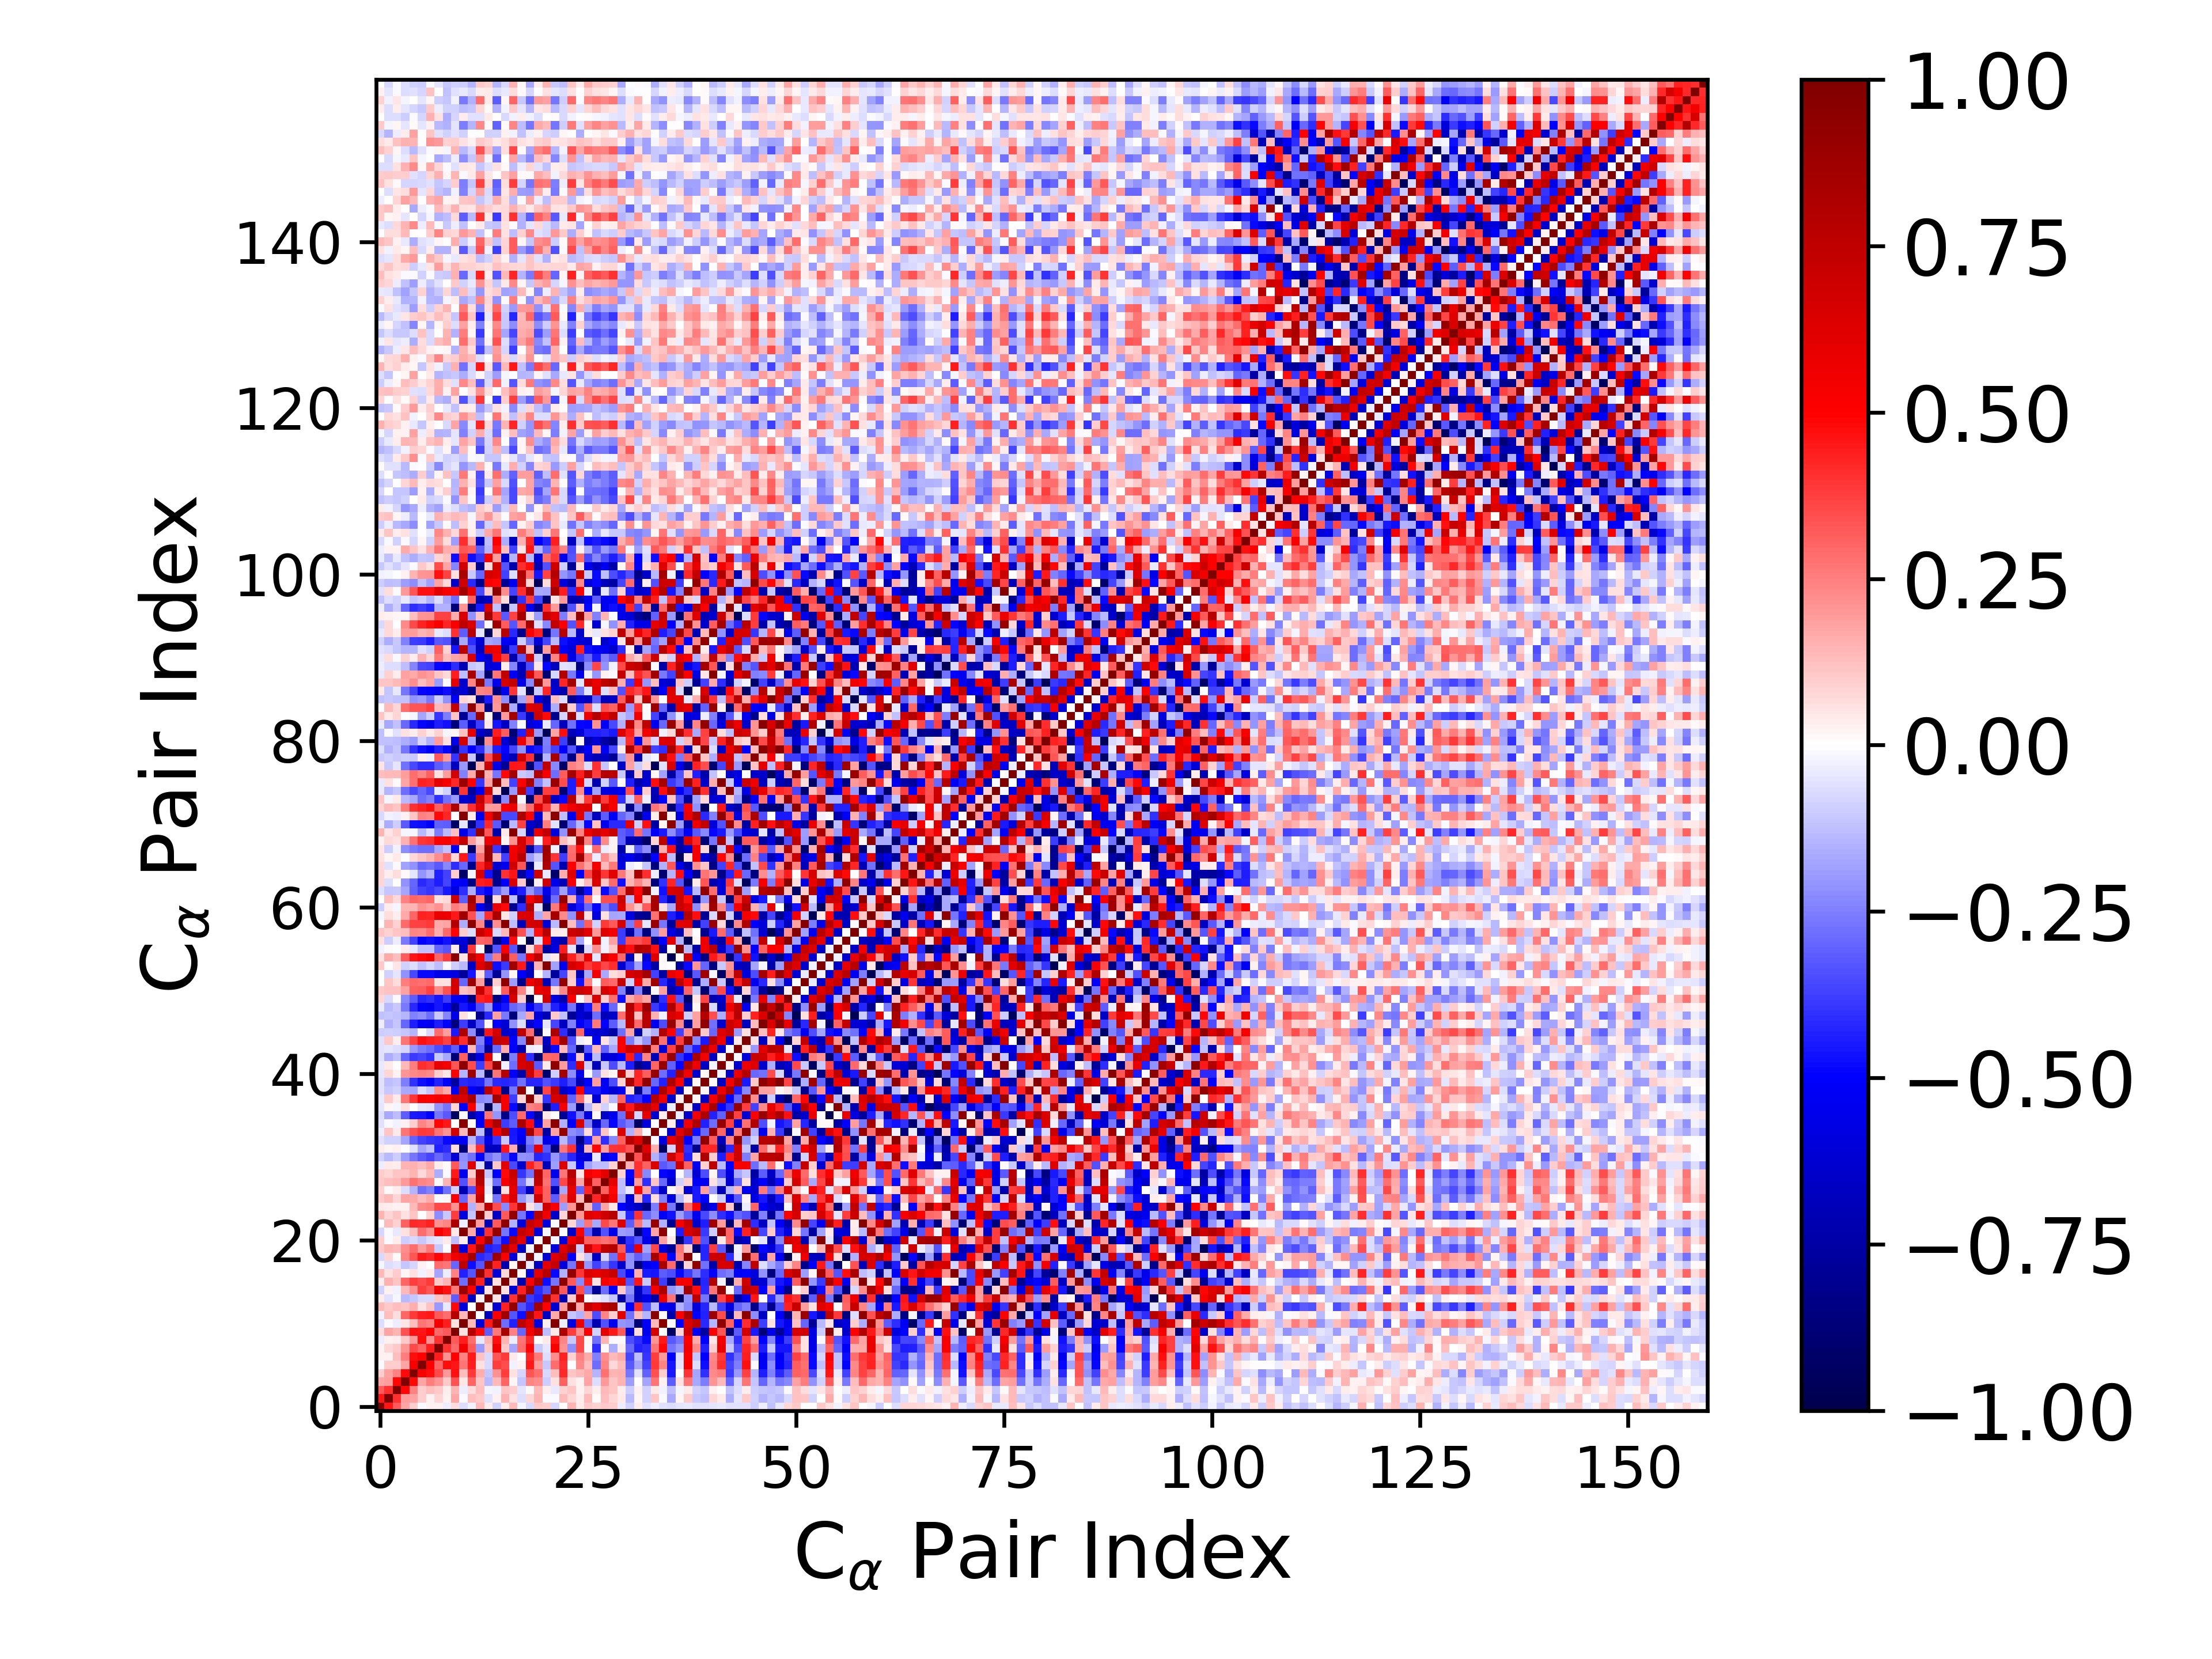

The file beside this chart, header and first rows:
1.000000000000000000e+00, 4.573458276425905189e-01, 3.214188850872249925e-01, 1.728132492972402900e-01, 9.408106315369096917e-02, -1.370023761143085612e-02, 2.469507873327545303e-02, 2.861318850360652574e-02, -3.409025850012525893e-02, 6.527929471247084781e-02, -7.014429499705120141e-02, -2.765496562369175113e-02, 1.387938981196986110e-01, 3.395102511713857241e-02, -8.685270688601798295e-02, 3.447014048479665749e-02, 1.374356577145193770e-01, -1.739857647877108768e-02, -7.482092777762801294e-02, 1.019535345857051634e-01, 9.845810375078561938e-02, -8.196631339875591615e-02, 2.848310995610119686e-03, 1.422934781587579522e-01
4.573458276425905189e-01, 1.000000000000000000e+00, 4.035918467769778473e-01, 1.942655342310259381e-01, 1.838302676668716606e-01, 9.918354097483490783e-02, 2.867632670843346665e-02, 8.557599621183197003e-02, 2.654786687047793609e-02, 1.745353105118051251e-01, -1.105468577086542344e-02, 1.262747011679848097e-01, 1.041537105317422579e-01, -5.644928642051222356e-02, 2.704721031933645867e-02, 1.537251393736963345e-01, 6.009891618853354517e-02, -6.271590279560559922e-02, 7.989262065197084983e-02, 1.434163139213092963e-01, -1.125138534389780696e-02, -1.453413268414465581e-02, 1.379609031790335616e-01, 8.071804632880906494e-02
3.214188850872249925e-01, 4.035918467769778473e-01, 1.000000000000000000e+00, 4.870989664317292300e-01, 2.439589719792204514e-01, 9.565806806534961348e-02, 1.304090945063219598e-01, 1.092042663219529308e-01, 3.531414508496185517e-02, 1.434391613365506579e-01, -3.338820846362714617e-02, 6.656259335458197812e-02, 1.251595881965607004e-01, -2.048493359835352329e-02, -2.518811138021721102e-02, 1.116696251547414642e-01, 9.947445568318724618e-02, -5.024497249069931337e-02, 1.527761554129586190e-02, 1.361760663811391325e-01, 3.673443093680227312e-02, -4.036509874503231565e-02, 9.370001382283098257e-02, 1.111481393438689680e-01
1.728132492972402900e-01, 1.942655342310259381e-01, 4.870989664317292300e-01, 1.000000000000000000e+00, 4.826873060298464413e-01, 1.733794340957841851e-01, 2.551732298399449483e-01, 2.085388553474981921e-01, 1.085539212871735326e-01, 3.377223591174880468e-01, 5.341491390723128452e-02, 2.979197773689752360e-01, 1.110632743733232231e-01, -1.372326393587416649e-01, 1.346666407036422597e-01, 2.993784879071387239e-01, 2.112633506918660392e-02, -1.139509957250971900e-01, 2.397654780466769719e-01, 2.230344828427528459e-01, -1.006873602922365024e-01, 5.615420928651365662e-02, 3.066595811323738485e-01, 5.645985079796177197e-02
9.408106315369096917e-02, 1.838302676668716606e-01, 2.439589719792204514e-01, 4.826873060298464413e-01, 1.000000000000000000e+00, 5.178918490596678970e-01, 4.724372468519944523e-01, 3.537887927739645222e-01, 2.018024251086274201e-01, 4.625415314331510208e-01, 1.300656318370722320e-01, 3.877670407633681537e-01, 1.624028000581912712e-01, -1.127535815738583969e-01, 2.158484945246305631e-01, 3.787581248009264656e-01, 5.856171543017101022e-02, -8.059095692390591537e-02, 3.332796312838322561e-01, 2.842051471349992808e-01, -7.643450735286008713e-02, 1.300681505041019481e-01, 4.142776424494563070e-01, 1.095169320630205029e-01
-1.370023761143085612e-02, 9.918354097483490783e-02, 9.565806806534961348e-02, 1.733794340957841851e-01, 5.178918490596678970e-01, 1.000000000000000000e+00, 5.022208785700903455e-01, 2.992701284008373319e-01, 4.736667805727950986e-01, 4.570349058034189893e-01, 2.704320931211178780e-01, 4.445496340795533352e-01, 5.905153063337829217e-02, -7.696534241819419364e-02, 3.765153051073485968e-01, 3.502319288151664045e-01, -3.033881446185742251e-02, 2.615054261006453939e-02, 4.500016777630300169e-01, 1.906895613024539582e-01, -1.021495670613998680e-01, 2.825597578543643795e-01, 4.090978029204739297e-01, -6.230303528773327177e-04
2.469507873327545303e-02, 2.867632670843346665e-02, 1.304090945063219598e-01, 2.551732298399449483e-01, 4.724372468519944523e-01, 5.022208785700903455e-01, 1.000000000000000000e+00, 4.448696812593006533e-01, 2.136588249728776645e-01, 4.998786205107210723e-01, 2.452567829896906137e-01, 4.469041704020514927e-01, 1.205048593597419504e-01, -7.430035548362355635e-02, 3.337164034658680611e-01, 3.860491809836427146e-01, 4.129694023901844813e-02, -3.725854070917440121e-03, 4.190355605763477209e-01, 2.591715483601982339e-01, -6.308489111337982347e-02, 2.199795705211850805e-01, 4.300182649933085299e-01, 9.281099950350678307e-02
2.861318850360652574e-02, 8.557599621183197003e-02, 1.092042663219529308e-01, 2.085388553474981921e-01, 3.537887927739645222e-01, 2.992701284008373319e-01, 4.448696812593006533e-01, 1.000000000000000000e+00, 4.022555272362249301e-01, 2.935232000049855516e-01, 5.355840626826802175e-01, 3.227747412077455746e-01, -1.963196179542000541e-01, 1.119761105876143775e-01, 5.528949069007192962e-01, 1.068928562652068787e-01, -1.754407008363346732e-01, 2.853662298249204365e-01, 4.844600136767645004e-01, -1.016574132497007482e-01, -5.340950326154948052e-02, 5.084569504456338818e-01, 2.172443567712423473e-01, -2.193227604692987720e-01
-3.409025850012525893e-02, 2.654786687047793609e-02, 3.531414508496185517e-02, 1.085539212871735326e-01, 2.018024251086274201e-01, 4.736667805727950986e-01, 2.136588249728776645e-01, 4.022555272362249301e-01, 1.000000000000000000e+00, 3.238772077392185200e-01, 4.432389283787306899e-01, 2.889796630338762329e-01, -4.003351382578662632e-02, 1.415317645798671031e-01, 4.617328492658154815e-01, 1.458346746915523406e-01, -3.870525320461184332e-02, 2.664892200344233242e-01, 4.171674523935975376e-01, -1.250215217991613960e-03, 4.244658116264296566e-02, 4.591788218649022202e-01, 2.364833497705521592e-01, -1.040753258568692802e-01
6.527929471247084781e-02, 1.745353105118051251e-01, 1.434391613365506579e-01, 3.377223591174880468e-01, 4.625415314331510208e-01, 4.570349058034189893e-01, 4.998786205107210723e-01, 2.935232000049855516e-01, 3.238772077392185200e-01, 1.000000000000000000e+00, 5.597510441015303428e-02, 7.744159944458905986e-01, 4.774041828367097673e-01, -3.149132281321017079e-01, 2.624872853775490067e-01, 8.322360025706355691e-01, 2.434984240615774287e-01, -2.986128356244799886e-01, 5.436728861198927287e-01, 7.174881489726272488e-01, -1.258462388882883309e-01, 4.403417676296099426e-02, 8.152319454336934834e-01, 3.786348326757424387e-01
-7.014429499705120141e-02, -1.105468577086542344e-02, -3.338820846362714617e-02, 5.341491390723128452e-02, 1.300656318370722320e-01, 2.704320931211178780e-01, 2.452567829896906137e-01, 5.355840626826802175e-01, 4.432389283787306899e-01, 5.597510441015303428e-02, 1.000000000000000000e+00, 1.388600538925797712e-01, -5.989604824810628170e-01, 4.476946656091060905e-01, 8.964096947692602457e-01, -2.868145461605945967e-01, -4.326159584661119495e-01, 7.551879687629226012e-01, 5.974277812786906727e-01, -5.943151683814580366e-01, 3.151564619484097801e-02, 9.721455370327269918e-01, -3.739351107713211747e-02, -5.930614562241897092e-01
-2.765496562369175113e-02, 1.262747011679848097e-01, 6.656259335458197812e-02, 2.979197773689752360e-01, 3.877670407633681537e-01, 4.445496340795533352e-01, 4.469041704020514927e-01, 3.227747412077455746e-01, 2.889796630338762329e-01, 7.744159944458905986e-01, 1.388600538925797712e-01, 1.000000000000000000e+00, -7.624194379192893167e-03, -6.874696832901938670e-01, 5.094552788162707291e-01, 8.643508909280257502e-01, -3.314639988402697801e-01, -4.747469552245838775e-01, 8.485155688580157118e-01, 4.570300220098632016e-01, -6.679525179191229123e-01, 1.670972461462183201e-01, 9.485439519797428387e-01, -1.111301679496385503e-01
1.387938981196986110e-01, 1.041537105317422579e-01, 1.251595881965607004e-01, 1.110632743733232231e-01, 1.624028000581912712e-01, 5.905153063337829217e-02, 1.205048593597419504e-01, -1.963196179542000541e-01, -4.003351382578662632e-02, 4.774041828367097673e-01, -5.989604824810628170e-01, -7.624194379192893167e-03, 1.000000000000000000e+00, 2.974911284314084650e-02, -6.199789303734234425e-01, 4.354485039058501594e-01, 9.149020313923729164e-01, -3.284920140797525367e-01, -4.170707349115431173e-01, 8.547050570621923526e-01, 4.948945311300406158e-01, -6.214557626716590288e-01, 1.904191372571961138e-01, 9.555284799967814768e-01
3.395102511713857241e-02, -5.644928642051222356e-02, -2.048493359835352329e-02, -1.372326393587416649e-01, -1.127535815738583969e-01, -7.696534241819419364e-02, -7.430035548362355635e-02, 1.119761105876143775e-01, 1.415317645798671031e-01, -3.149132281321017079e-01, 4.476946656091060905e-01, -6.874696832901938670e-01, 2.974911284314084650e-02, 1.000000000000000000e+00, 5.168089960703975416e-02, -7.283289363298979247e-01, 4.014480435504882982e-01, 9.017220710853911525e-01, -3.881137216121833822e-01, -4.334423207561297620e-01, 8.656348837372860316e-01, 3.994822859579317820e-01, -7.077791174499932225e-01, 9.626960042052067068e-02
-8.685270688601798295e-02, 2.704721031933645867e-02, -2.518811138021721102e-02, 1.346666407036422597e-01, 2.158484945246305631e-01, 3.765153051073485968e-01, 3.337164034658680611e-01, 5.528949069007192962e-01, 4.617328492658154815e-01, 2.624872853775490067e-01, 8.964096947692602457e-01, 5.094552788162707291e-01, -6.199789303734234425e-01, 5.168089960703975416e-02, 1.000000000000000000e+00, 5.882375168310240154e-02, -6.163142555771851105e-01, 4.372151413249020790e-01, 8.691062818618010555e-01, -4.092976141658019595e-01, -3.290966831008674265e-01, 9.078083448377650688e-01, 3.236311638349390618e-01, -6.564548692089327009e-01
3.447014048479665749e-02, 1.537251393736963345e-01, 1.116696251547414642e-01, 2.993784879071387239e-01, 3.787581248009264656e-01, 3.502319288151664045e-01, 3.860491809836427146e-01, 1.068928562652068787e-01, 1.458346746915523406e-01, 8.322360025706355691e-01, -2.868145461605945967e-01, 8.643508909280257502e-01, 4.354485039058501594e-01, -7.283289363298979247e-01, 5.882375168310240154e-02, 1.000000000000000000e+00, 7.581849659748295112e-02, -7.218459027415303764e-01, 5.080148397065717969e-01, 8.226969392333313147e-01, -4.726853743829283472e-01, -2.691987794079934715e-01, 9.375097104764186229e-01, 3.264767469969103164e-01
1.374356577145193770e-01, 6.009891618853354517e-02, 9.947445568318724618e-02, 2.112633506918660392e-02, 5.856171543017101022e-02, -3.033881446185742251e-02, 4.129694023901844813e-02, -1.754407008363346732e-01, -3.870525320461184332e-02, 2.434984240615774287e-01, -4.326159584661119495e-01, -3.314639988402697801e-01, 9.149020313923729164e-01, 4.014480435504882982e-01, -6.163142555771851105e-01, 7.581849659748295112e-02, 1.000000000000000000e+00, 1.970446177430212539e-02, -6.064367604349915064e-01, 5.980420138613541381e-01, 7.890362539096317240e-01, -4.777677658378119974e-01, -1.543971563892162224e-01, 9.174812959055718142e-01
-1.739857647877108768e-02, -6.271590279560559922e-02, -5.024497249069931337e-02, -1.139509957250971900e-01, -8.059095692390591537e-02, 2.615054261006453939e-02, -3.725854070917440121e-03, 2.853662298249204365e-01, 2.664892200344233242e-01, -2.986128356244799886e-01, 7.551879687629226012e-01, -4.747469552245838775e-01, -3.284920140797525367e-01, 9.017220710853911525e-01, 4.372151413249020790e-01, -7.218459027415303764e-01, 1.970446177430212539e-02, 1.000000000000000000e+00, -3.488676136811472150e-02, -6.663300818469042319e-01, 5.978477204649494947e-01, 7.259289522004411799e-01, -5.869783895867097812e-01, -2.723285133899782107e-01
-7.482092777762801294e-02, 7.989262065197084983e-02, 1.527761554129586190e-02, 2.397654780466769719e-01, 3.332796312838322561e-01, 4.500016777630300169e-01, 4.190355605763477209e-01, 4.844600136767645004e-01, 4.171674523935975376e-01, 5.436728861198927287e-01, 5.974277812786906727e-01, 8.485155688580157118e-01, -4.170707349115431173e-01, -3.881137216121833822e-01, 8.691062818618010555e-01, 5.080148397065717969e-01, -6.064367604349915064e-01, -3.488676136811472150e-02, 1.000000000000000000e+00, -1.902955543045397116e-02, -6.226664460151632996e-01, 6.267142361537830775e-01, 7.187695357017804820e-01, -5.011987493416029116e-01
1.019535345857051634e-01, 1.434163139213092963e-01, 1.361760663811391325e-01, 2.230344828427528459e-01, 2.842051471349992808e-01, 1.906895613024539582e-01, 2.591715483601982339e-01, -1.016574132497007482e-01, -1.250215217991613960e-03, 7.174881489726272488e-01, -5.943151683814580366e-01, 4.570300220098632016e-01, 8.547050570621923526e-01, -4.334423207561297620e-01, -4.092976141658019595e-01, 8.226969392333313147e-01, 5.980420138613541381e-01, -6.663300818469042319e-01, -1.902955543045397116e-02, 1.000000000000000000e+00, 9.462134868174303798e-03, -6.044768066233651149e-01, 6.290469764610607806e-01, 7.780032004123770273e-01
9.845810375078561938e-02, -1.125138534389780696e-02, 3.673443093680227312e-02, -1.006873602922365024e-01, -7.643450735286008713e-02, -1.021495670613998680e-01, -6.308489111337982347e-02, -5.340950326154948052e-02, 4.244658116264296566e-02, -1.258462388882883309e-01, 3.151564619484097801e-02, -6.679525179191229123e-01, 4.948945311300406158e-01, 8.656348837372860316e-01, -3.290966831008674265e-01, -4.726853743829283472e-01, 7.890362539096317240e-01, 5.978477204649494947e-01, -6.226664460151632996e-01, 9.462134868174303798e-03, 1.000000000000000000e+00, -2.103342248355780444e-02, -5.894227431467972123e-01, 5.502791707086354123e-01
-8.196631339875591615e-02, -1.453413268414465581e-02, -4.036509874503231565e-02, 5.615420928651365662e-02, 1.300681505041019481e-01, 2.825597578543643795e-01, 2.199795705211850805e-01, 5.084569504456338818e-01, 4.591788218649022202e-01, 4.403417676296099426e-02, 9.721455370327269918e-01, 1.670972461462183201e-01, -6.214557626716590288e-01, 3.994822859579317820e-01, 9.078083448377650688e-01, -2.691987794079934715e-01, -4.777677658378119974e-01, 7.259289522004411799e-01, 6.267142361537830775e-01, -6.044768066233651149e-01, -2.103342248355780444e-02, 1.000000000000000000e+00, -1.153304741728127143e-02, -6.501855517813701635e-01
2.848310995610119686e-03, 1.379609031790335616e-01, 9.370001382283098257e-02, 3.066595811323738485e-01, 4.142776424494563070e-01, 4.090978029204739297e-01, 4.300182649933085299e-01, 2.172443567712423473e-01, 2.364833497705521592e-01, 8.152319454336934834e-01, -3.739351107713211747e-02, 9.485439519797428387e-01, 1.904191372571961138e-01, -7.077791174499932225e-01, 3.236311638349390618e-01, 9.375097104764186229e-01, -1.543971563892162224e-01, -5.869783895867097812e-01, 7.187695357017804820e-01, 6.290469764610607806e-01, -5.894227431467972123e-01, -1.153304741728127143e-02, 1.000000000000000000e+00, 8.395786326698805035e-02
1.422934781587579522e-01, 8.071804632880906494e-02, 1.111481393438689680e-01, 5.645985079796177197e-02, 1.095169320630205029e-01, -6.230303528773327177e-04, 9.281099950350678307e-02, -2.193227604692987720e-01, -1.040753258568692802e-01, 3.786348326757424387e-01, -5.930614562241897092e-01, -1.111301679496385503e-01, 9.555284799967814768e-01, 9.626960042052067068e-02, -6.564548692089327009e-01, 3.264767469969103164e-01, 9.174812959055718142e-01, -2.723285133899782107e-01, -5.011987493416029116e-01, 7.780032004123770273e-01, 5.502791707086354123e-01, -6.501855517813701635e-01, 8.395786326698805035e-02, 1.000000000000000000e+00
3.952848492010718751e-02, 3.765607661297155906e-02, 3.074407287098352565e-02, 2.426249630874306729e-02, 1.388670428014670000e-01, 2.321039819220879763e-01, 2.494334543017728278e-01, 3.555752968891727761e-01, 3.543375384380944570e-01, 2.167240561997662018e-01, 5.662908748756526611e-01, -1.505286112160538203e-01, 1.693233740924584285e-01, 7.519244965973619355e-01, 3.465503471518711076e-01, -2.313582322409545311e-01, 3.945212141069162071e-01, 7.433320437328909680e-01, 5.946097512213192188e-02, -9.576521299165947909e-02, 6.794294541528674847e-01, 5.137383880602703901e-01, -1.886011161459440200e-01, 2.096182028885543169e-01
1.033356997162890450e-01, 1.356248493366452312e-01, 8.125940238559470341e-02, 1.768303724749974992e-01, 1.668572136949022511e-01, 1.280145579061491845e-01, 1.655212224537520871e-01, -8.223418692922637371e-03, 1.636213005324051173e-02, 5.144538683190075234e-01, -2.985151664581430775e-01, 1.771211205497097430e-01, 7.191099653722565765e-01, 1.802337821076585404e-03, -2.703152456198308906e-01, 4.465247510352838844e-01, 6.311910477057437463e-01, -2.100254238234220139e-01, -1.053695243164873008e-01, 6.756432028536916157e-01, 3.051941279237224691e-01, -3.133615506471792989e-01, 2.678757836630121236e-01, 6.256815529770392015e-01
8.917622274703210228e-02, 1.359482796895160849e-02, 3.614474442674716487e-02, -6.475065956374587151e-02, -1.428483915730330289e-01, -2.837102028299879342e-01, -2.426984705979062518e-01, -4.107743726146249608e-01, -2.784019482997414086e-01, -8.664801321763637709e-02, -7.176849499052325720e-01, -3.444083772001370614e-01, 6.167851749329712474e-01, -3.390964297893891977e-02, -7.878762136953404438e-01, 5.872439768014316164e-02, 5.935982366538143928e-01, -3.693094336774265796e-01, -6.562656419046067890e-01, 4.534091335330224237e-01, 3.093559868333597973e-01, -7.167609685661047170e-01, -1.647076046692950990e-01, 5.840502632997314203e-01
1.050180614218077096e-01, 1.289346264344362891e-01, 1.345561313633726330e-01, 1.986789410126237609e-01, 2.738127553462497143e-01, 2.344083184725221647e-01, 2.223916283596948651e-01, 8.598832005775313217e-03, 1.435255321717463228e-01, 5.987646976852071257e-01, -3.368456818456555535e-01, 2.403519118274037025e-01, 7.658419594660340612e-01, -5.761486385738030791e-02, -2.842396454214475843e-01, 5.191052513848480876e-01, 6.444788301905598482e-01, -2.669390000217055636e-01, -7.944708383943477337e-02, 7.404418793346434491e-01, 2.802296741264410085e-01, -3.395207306728303398e-01, 3.559286350450899805e-01, 6.803475177570937893e-01
1.006910619498352782e-01, 8.432267620526151530e-02, 1.140476156832753579e-01, 1.115042775620965765e-01, 1.420750963713400539e-01, 7.442279230100619369e-02, 1.399198235184132555e-01, -1.585399065116982198e-01, -1.256452645455670251e-02, 4.521812105745153243e-01, -5.452753503435966431e-01, 1.009351277933214497e-01, 8.317801529684087924e-01, -1.099442522721856969e-01, -5.060835867723781911e-01, 4.818003765133100913e-01, 7.173165014340148193e-01, -3.953233653556315064e-01, -2.767189345665632683e-01, 7.881308848146277857e-01, 2.979076907144098119e-01, -5.594351282491784039e-01, 2.702230353085270931e-01, 7.793149304505796460e-01
-3.185748111373801900e-02, 4.579533437437838250e-02, 3.773102519305434471e-02, 1.459162211220417227e-01, 1.513821902264388952e-01, 1.252012775618582541e-01, 1.684730577467133394e-01, 3.892999013870335201e-02, 7.848793979013441238e-03, 3.225103967424944873e-01, -2.084551693257995775e-01, 6.199177261066344258e-01, -6.589276389559091396e-02, -7.519999031008069990e-01, 1.029226435746150720e-01, 6.072271033372912408e-01, -3.548664383687451518e-01, -6.412208929847338368e-01, 4.352888991965337961e-01, 3.255172350130830505e-01, -6.938619854614157534e-01, -1.894941529046789974e-01, 6.279582834261436819e-01, -1.049075087237575227e-01
-8.725553129158367116e-02, -1.399031331762451147e-01, -9.602094537346254899e-02, -1.886219971990450439e-01, -2.711112262824749708e-01, -3.231313612837367621e-01, -3.601926927294537006e-01, -2.947683241672031662e-01, -3.505752454091981551e-01, -6.164817687647083932e-01, -2.224136829810750560e-01, -2.742014347261731433e-01, -4.914989077918304750e-01, -2.723506670476774638e-01, -2.179634289653767931e-01, -3.368311325145827428e-01, -4.881799901850696899e-01, -2.175997832803177601e-01, -2.223897004840303671e-01, -4.291708471088060417e-01, -4.010331300763381179e-01, -2.085652228907274863e-01, -3.130009982781843947e-01, -4.269029648696637813e-01
3.882590672983474850e-02, 1.760205815177473196e-02, 2.863910715542700158e-02, -2.999276273249241315e-03, -5.756490124783783524e-02, -1.738889104537085228e-01, -1.326586610742902517e-01, -4.373655979909655267e-01, -4.078156829896004143e-01, 6.795005945519448642e-02, -8.728724881347790232e-01, 1.298573969086037616e-01, 4.096735030944827494e-01, -6.754662968145997981e-01, -6.753330021227792468e-01, 4.537504848323705708e-01, 1.639708082829956504e-01, -8.678217900838879340e-01, -3.063368144177903152e-01, 5.757467804155907976e-01, -3.318351912394876813e-01, -8.609780443489096768e-01, 2.663462115838002853e-01, 4.021898646806035260e-01
-6.020189608553779687e-02, -9.293730493824865768e-02, -9.080967175806875513e-02, -1.731294235044765761e-01, -3.049086468254714744e-01, -3.722368102392106803e-01, -3.932613966578953901e-01, -4.097100783886268860e-01, -4.806209767006523470e-01, -5.391672543782661808e-01, -5.258211239500512058e-01, -1.420655654271276713e-01, -3.370497476550646798e-01, -5.594910895248057514e-01, -3.953869313883456305e-01, -1.051702877488815413e-01, -4.486024472652853645e-01, -5.460787131656948956e-01, -2.519412393291162178e-01, -1.864162454851887585e-01, -5.588862204387404775e-01, -4.903227395170199898e-01, -1.389052954161833775e-01, -2.968673400268375118e-01
-3.455499318209300647e-02, 1.127505239218958150e-01, 4.362446886671431101e-02, 2.698100662959083684e-01, 3.369339353478315591e-01, 3.860759735613117916e-01, 3.827510137562216697e-01, 2.669399022606117056e-01, 2.067405285239582446e-01, 6.695381048407327285e-01, 1.399289326678238299e-01, 9.606163822866221613e-01, -1.291914198878205688e-01, -7.349680425191296163e-01, 5.158963008603809630e-01, 8.038331565573694215e-01, -4.542426348453111329e-01, -4.953798752673196915e-01, 8.501706047762618290e-01, 3.570636312506910159e-01, -7.610428989227435714e-01, 1.730816798696432068e-01, 9.094890299077506013e-01, -2.226764092909243320e-01
-5.877170169099953101e-02, -1.373644830938282151e-02, -3.083538114569073924e-02, 2.897886491781308943e-02, 9.557258253738511178e-02, 2.407638841945793917e-01, 2.020906421369061123e-01, 4.900935933919084442e-01, 4.480107580654825172e-01, -3.445976816809069067e-03, 9.555584413122683030e-01, 1.314000994556191113e-02, -5.194544724112545309e-01, 5.697532738802839614e-01, 8.145963532174030908e-01, -3.758377132791526631e-01, -3.129035827726999730e-01, 8.329286166869083186e-01, 4.729153903588352303e-01, -6.025091732358469621e-01, 1.800876903060284751e-01, 9.453190923786863875e-01, -1.529433787053433857e-01, -5.153122971457888557e-01
-6.966277286322676565e-02, -1.647996194932839498e-01, -1.309489162832793152e-01, -3.185434470657684258e-01, -4.498783258728887846e-01, -4.590729945927338185e-01, -5.023454180345446884e-01, -2.686737954698325548e-01, -3.229333308355046839e-01, -9.420267706104830108e-01, -7.931264368053742367e-03, -7.301181660652592553e-01, -5.671079225260189371e-01, 2.672878658190056544e-01, -2.054968231242136623e-01, -8.371878259855810578e-01, -3.456181110955247049e-01, 2.924433417380677969e-01, -4.857069632212930865e-01, -7.762484940757772289e-01, 4.371188810061901742e-02, 9.276256135180639174e-05, -7.985473683628633301e-01, -4.671715231008858327e-01
-4.703875280057809305e-02, 1.585224251472877599e-02, -1.903789690090225764e-02, 5.656111677318551023e-02, 3.556792743214044587e-03, -4.966388400023422078e-02, -6.174972390587604720e-02, -2.075099875630815882e-01, -2.675481477728244850e-01, 8.379435591556140539e-02, -4.924566374489718901e-01, 5.085705268908716770e-01, -1.498252930761253265e-01, -9.569663400254762031e-01, -1.409814821346144775e-01, 5.376692349142693228e-01, -4.773970628845594644e-01, -8.706492067824561643e-01, 2.489789276632915216e-01, 2.686911814535448695e-01, -8.695106182586060939e-01, -4.440692002348948786e-01, 5.235780233719850019e-01, -1.901900370111231919e-01
-4.369299489204889198e-02, 1.035251954937755486e-01, 4.476827625092767715e-02, 2.667598336457626673e-01, 3.935818344506418764e-01, 5.191079064021352218e-01, 5.027554467298430696e-01, 5.408382547421446418e-01, 5.041198263501550647e-01, 6.809482834524949180e-01, 6.430931516824158756e-01, 8.223186166243202644e-01, -2.280393121791528810e-01, -2.148015988956562816e-01, 8.580699269099583137e-01, 5.265410487626063230e-01, -3.764363524304030761e-01, 8.472137843287218251e-02, 9.495893360056577581e-01, 9.252989509403591883e-02, -3.939877252248268902e-01, 6.538109881918953148e-01, 7.101817184051756326e-01, -3.121118553423554709e-01
-5.989484658405329343e-02, -1.065982808554672562e-01, -9.091111124924630693e-02, -1.702355592301657561e-01, -1.771453732019614147e-01, -7.019528054719101351e-02, -1.169404873097642378e-01, 2.300645340397496075e-01, 1.643849247300460670e-01, -5.180596793512645126e-01, 7.560047417602074882e-01, -5.040639288267509954e-01, -6.091034367063870025e-01, 7.609712861859981858e-01, 4.700102850962760148e-01, -8.281071905603141214e-01, -2.720805883865511920e-01, 9.284826128532726042e-01, -4.188153120122314020e-03, -8.783687682993732704e-01, 3.608576835177446651e-01, 7.381946805500212427e-01, -6.525593382756663674e-01, -5.367347550561449854e-01
-6.012796546907661632e-02, -1.320146356650821473e-01, -1.131294179412148659e-01, -2.520713134261098887e-01, -4.033804938068757395e-01, -4.699406127051667936e-01, -5.077565235687673262e-01, -4.338336069369029269e-01, -5.019867251920197004e-01, -7.730367760578069625e-01, -4.184901769073400279e-01, -4.335599150630176646e-01, -4.234525739778394748e-01, -2.710070508960453761e-01, -4.204588523713860271e-01, -4.244973772007284429e-01, -4.089338337335335916e-01, -2.777073360689302217e-01, -4.296753834184034448e-01, -4.230696782996744010e-01, -3.400142982359682375e-01, -3.869092616130729856e-01, -4.451969449990839656e-01, -3.558096922561302389e-01
-4.844769530648281725e-02, 8.455815100673391704e-02, 2.696985203629962205e-02, 2.091775064074904988e-01, 2.330615018928930138e-01, 2.439412592402153968e-01, 2.340277930841751786e-01, 9.762941616560241731e-02, 4.777272718964177545e-02, 4.949351545613740466e-01, -1.425490271085246285e-01, 8.772843726431699407e-01, -1.343409169413843640e-01, -9.300407861121318120e-01, 2.707278295892199815e-01, 7.955508970052955764e-01, -5.031982875087429585e-01, -7.365277884315186707e-01, 6.767377110094965342e-01, 3.799667224590966286e-01, -8.968659685528516112e-01, -9.780537000658197366e-02, 8.515690358121582593e-01, -2.212362413672324390e-01
-4.506111700861158836e-02, 4.006884569911516036e-02, 5.154339163838546865e-03, 1.361775685104610611e-01, 2.520044579595735468e-01, 4.062600344782054118e-01, 3.846047061571336023e-01, 5.839830362989760770e-01, 5.366661439636245534e-01, 3.347714895549440128e-01, 9.372540383749345949e-01, 3.447598932854019638e-01, -3.772922016143748780e-01, 3.629055989820221262e-01, 9.124221918567401168e-01, -2.565853199432022169e-02, -2.843289093569469350e-01, 6.471891162526890451e-01, 7.051801235414895119e-01, -3.272269218696947091e-01, 4.311250694109839549e-02, 9.249007516688775299e-01, 1.938948552463637953e-01, -4.063718965165229458e-01
-5.784962560057712450e-02, -1.615527881121464615e-01, -1.247991733727220887e-01, -2.989484459589509813e-01, -3.882051617216212280e-01, -3.597742649677382332e-01, -4.040262043276414694e-01, -1.043998256802663033e-01, -1.697702991365191982e-01, -8.776153031205461419e-01, 3.052692058351060833e-01, -7.914401541369439075e-01, -5.807080653290678240e-01, 5.995762140997732415e-01, 8.399200341443865264e-03, -9.739199214173464014e-01, -2.555108244001775275e-01, 6.519466099468272935e-01, -4.125055711915279200e-01, -8.933080613424446703e-01, 2.959329846299151856e-01, 2.980168644891292851e-01, -8.862380651096253281e-01, -4.739834311849250303e-01
-6.144061583656806880e-02, -5.060492129493004282e-02, -6.469918415375064402e-02, -8.178973288979911327e-02, -1.961389298059687258e-01, -2.576907297998851099e-01, -2.868805282287258396e-01, -3.447284204157062826e-01, -4.120986505749515971e-01, -3.146247118210331317e-01, -5.302757143394086770e-01, 1.337772006258613477e-01, -3.042800646817481192e-01, -7.722802467961886741e-01, -2.948383785108310007e-01, 1.571081505388308430e-01, -5.170794277494301650e-01, -7.166060839918007019e-01, -3.839992495113139087e-02, -2.374988305458508586e-02, -7.464201521385613880e-01, -4.809298929449369875e-01, 1.356862573726884402e-01, -3.014281949393156079e-01
-5.617079285057207522e-02, 1.056787192469856446e-01, 3.882551559126379281e-02, 2.704801838745125031e-01, 3.685618489319117952e-01, 4.616733999657773868e-01, 4.446790751043910861e-01, 4.268869623051125273e-01, 3.728542990435734228e-01, 6.695400756061291592e-01, 4.088717941821369828e-01, 9.410733892382578958e-01, -2.442556398488005265e-01, -5.379357933621224941e-01, 7.320523011156427895e-01, 6.873931360762796094e-01, -4.987088325298199565e-01, -2.372847367538352958e-01, 9.588340891585043213e-01, 1.985970410830569799e-01, -6.630455575112290667e-01, 4.348598190329852620e-01, 8.459034025840129756e-01, -3.383046069481510654e-01
-9.937289504983552735e-02, -8.969226832570008356e-02, -1.009938061279248289e-01, -1.146633749363439175e-01, -1.424525905448361107e-01, -1.072926182235643504e-02, -7.088948593923498354e-02, 2.867103846309976278e-01, 1.922247189075530216e-01, -4.507918785946160023e-01, 8.125479494410017267e-01, -2.223562478343850679e-01, -8.272754881590420606e-01, 4.571690278372579908e-01, 6.666346936284351932e-01, -6.500749978713800115e-01, -5.947782847691450714e-01, 7.489787777708470928e-01, 2.873005968386672659e-01, -9.071785721462708452e-01, -1.500917983424117537e-02, 8.154772231145155370e-01, -4.118017924709854727e-01, -7.772523883302262515e-01
-3.699928447188281788e-02, -1.547790056363097799e-01, -1.119222895553865088e-01, -3.018793087732452585e-01, -4.407640333475685290e-01, -5.172673004321798329e-01, -5.396602636826812738e-01, -4.414534298937136114e-01, -4.952384560200550623e-01, -8.665692952579353570e-01, -3.775787698026014105e-01, -6.711326180477459324e-01, -3.361193287129032314e-01, 1.000051089991190259e-02, -5.035132558602154473e-01, -6.238777310471684823e-01, -2.164086122834144310e-01, -6.463199549628888263e-02, -6.240973397579916426e-01, -4.888750877239105286e-01, -5.007409237042999978e-02, -3.638991976244689841e-01, -6.691763382374474878e-01, -2.434644500297632741e-01
-1.225795054145180779e-01, -1.107126873063153660e-01, -1.234525039716516115e-01, -1.474874824712932297e-01, -2.477445512630569724e-01, -2.226268732132851424e-01, -2.855715175405668660e-01, -1.075830237412202378e-01, -2.388355575727393321e-01, -5.568912406210597688e-01, 6.022677711173630988e-02, -9.638045322454707499e-04, -8.196334617378678855e-01, -4.153471504908659573e-01, 1.824063933071949639e-01, -2.633233567583577739e-01, -8.665138677422457025e-01, -1.679873171479428218e-01, 1.740485573473777026e-01, -6.061036872851326418e-01, -7.014881661110656808e-01, 1.049956249949841741e-01, -1.242780588963260519e-01, -7.835031345822850435e-01
-4.527622248247397535e-02, -1.342477966273635526e-01, -1.058188479169438478e-01, -2.631355285014226331e-01, -4.154978145577760129e-01, -4.935424032304467912e-01, -5.160546473063782891e-01, -4.532778809139340059e-01, -5.220609417906282301e-01, -7.858052435370617150e-01, -4.604707833242416282e-01, -5.108406323205272326e-01, -3.425993959106354847e-01, -2.009009421281934826e-01, -4.999295408099094229e-01, -4.595284842279360182e-01, -3.031636679055607630e-01, -2.515111614038717525e-01, -5.250841664078235160e-01, -3.921848230114783340e-01, -2.361435492107595013e-01, -4.364680209678731826e-01, -5.061298861227736534e-01, -2.667732254530399416e-01
7.815631028021816085e-02, -7.426790306661265606e-02, -7.888122482447452663e-03, -2.279574077264715226e-01, -3.128286148031108049e-01, -4.286945863196058304e-01, -3.995928972000536983e-01, -4.535585184809062809e-01, -3.774234847942997129e-01, -5.268515174412699009e-01, -5.444457438008926120e-01, -8.616030106609271488e-01, 4.302174488677229514e-01, 4.542202641040916089e-01, -8.349686598127620263e-01, -5.257452362931523959e-01, 6.348270037299680313e-01, 9.935961092582484833e-02, -9.824118325697772658e-01, 8.566623029874792516e-03, 6.772917112311332977e-01, -5.730293768483678551e-01, -7.300291354441051928e-01, 5.095302989988920173e-01
1.066048902201045673e-01, 1.214407131587358218e-01, 1.213438262108457177e-01, 1.850869475808780140e-01, 3.105744000203459199e-01, 3.178663617531187757e-01, 3.733102344652445281e-01, 2.266274112801174301e-01, 3.433790864026335377e-01, 6.504478743190136303e-01, 1.202293863308667304e-01, 1.410923502406559171e-01, 7.124226433431404271e-01, 4.049665645649056511e-01, 2.921688925398616826e-02, 3.148282090521281606e-01, 7.466454273472947767e-01, 2.365027715565294897e-01, 2.778206207022121399e-02, 5.547809783563877328e-01, 6.209431110666708831e-01, 7.833308365792458761e-02, 2.288315544553469194e-01, 6.639012824131838020e-01
-5.848576529148269768e-03, 1.160559173387728654e-01, 6.884110961584061217e-02, 2.527868841609946515e-01, 2.966443186380808283e-01, 2.784463927070872646e-01, 2.906226358365765483e-01, 5.931066693027194775e-02, 6.021069539202335286e-02, 6.693127264682408040e-01, -3.046485727223896545e-01, 8.828185022998344955e-01, 1.938313563276667928e-01, -8.959205991752464682e-01, 9.536639698782876928e-02, 9.397025445407617417e-01, -1.946198957794855466e-01, -8.163173231957981946e-01, 5.586679135442862432e-01, 6.598949639831048763e-01, -7.169051363870582172e-01, -2.713840802943649488e-01, 9.206051581998101474e-01, 9.381621027608305630e-02
4.183686423835851660e-03, -9.085578188735364547e-02, -5.302135719813932946e-02, -2.118248538465140607e-01, -3.545840335565434431e-01, -4.792332401073635673e-01, -4.793440654951062196e-01, -5.672837056426854874e-01, -5.679538674293591605e-01, -5.822908716740893276e-01, -7.850310649355678461e-01, -4.547114359688995688e-01, 5.839250715832534910e-02, -3.159025841137240720e-01, -7.892250691932463091e-01, -2.082593952348634481e-01, 2.204655302938871367e-02, -5.098303258588389175e-01, -6.775571246521518987e-01, 4.300304664967183332e-03, -1.412146293575088918e-01, -7.661025673286041560e-01, -3.627930884979791992e-01, 1.129884323281846320e-01
1.090208003384458835e-01, -3.534932267542575512e-03, 4.773344668717634937e-02, -8.931658912518972149e-02, -6.871015917223098624e-02, -1.236859971740790626e-01, -8.215503929652429038e-02, -1.307243202066932786e-01, -1.512859068641510783e-02, -9.630636536780175228e-02, -1.354657213575267971e-01, -6.599350266633130513e-01, 6.170202838552505398e-01, 7.729542504375978007e-01, -4.742825857642626874e-01, -3.843702518569405702e-01, 8.693857071963970728e-01, 4.483036504818627699e-01, -6.977568161956718695e-01, 1.444223584311042641e-01, 9.745919999625707320e-01, -1.872061125244032231e-01, -5.441192734704284328e-01, 6.618607436148370438e-01
5.820848942649090030e-02, 1.676443925073083652e-01, 1.300701935871731996e-01, 3.206207644939241264e-01, 4.546389154174813041e-01, 4.782251403923319377e-01, 5.196535763319405365e-01, 3.028088588441461559e-01, 3.756874240586501323e-01, 9.493525032899899907e-01, 5.371538994182076948e-02, 7.514404269392020996e-01, 5.385803000932941620e-01, -2.594731521812035369e-01, 2.557684458422395113e-01, 8.376608575589304939e-01, 3.192315847072060286e-01, -2.660370210900411814e-01, 5.262939268797341974e-01, 7.549305980996369181e-01, -5.397317850682042950e-02, 4.542315684142320814e-02, 8.078617736563216134e-01, 4.333155030045701128e-01
-2.663182109939767755e-02, 1.283402526596716560e-02, -7.379315149263405461e-03, 3.223619841037307643e-02, -3.949071033196466241e-02, -1.181465790221201267e-01, -1.233699745610713910e-01, -2.996346309362102334e-01, -3.335387465715825006e-01, 3.463090114886659132e-02, -6.512338718946307781e-01, 3.904830575463106856e-01, -1.262692139016708022e-02, -9.284435405778035388e-01, -3.324180280762704665e-01, 5.105727589780733044e-01, -3.282193045307991164e-01, -9.227851655093803895e-01, 6.777688525091429828e-02, 3.469968401071036324e-01, -7.647865143166937552e-01, -6.057831883919299054e-01, 4.414449116972588572e-01, -4.720949175686559723e-02
5.678476409092719085e-02, -9.641592443353023956e-02, -3.372570318136816625e-02, -2.593906912683636712e-01, -3.728533583448576105e-01, -4.982502883271507921e-01, -4.742608759613314851e-01, -5.152575125928184896e-01, -4.661509056110276217e-01, -6.436198776078019268e-01, -6.082913467080108827e-01, -8.577875326051168647e-01, 2.972677310819485386e-01, 3.159568224083761367e-01, -8.586277552198802177e-01, -5.469648520427273786e-01, 4.734468266100554379e-01, -6.814282366755001867e-03, -9.782925736744395584e-01, -6.952911601822223120e-02, 5.089394827903866991e-01, -6.259148231724510625e-01, -7.387142787748691708e-01, 3.826807276584740514e-01
1.110610029928066900e-01, 9.373368241333733530e-02, 1.109192540682274741e-01, 1.266847873774099020e-01, 2.368930289967658143e-01, 2.335425055417643392e-01, 2.844410065793891440e-01, 1.624493476694622018e-01, 2.915119502969718002e-01, 4.957238266775399471e-01, 9.528709166006840703e-02, -6.521461603709244326e-02, 7.183011524141259541e-01, 5.533397564671140856e-01, -7.563029583974498204e-02, 1.354805562949112641e-01, 8.215633787737013360e-01, 3.399374387252883656e-01, -1.489326614877647392e-01, 4.621041062241915132e-01, 7.668983202633430363e-01, 4.636544549667274973e-02, 3.141967954891655701e-02, 6.924785223380275356e-01
4.766117158872473607e-03, 1.410290506784761255e-01, 8.840317011160592209e-02, 2.958098256748619703e-01, 3.674565326639420149e-01, 3.741897512564298922e-01, 3.896850902363876989e-01, 1.655635084974157178e-01, 1.794140335061861768e-01, 7.949931034847007583e-01, -1.588146028313014158e-01, 9.377084359736588270e-01, 2.366388543754039953e-01, -7.824307037077251614e-01, 2.206788925297567261e-01, 9.681490315442699002e-01, -1.300439754127910852e-01, -6.878450959261751541e-01, 6.507677651178193079e-01, 6.830789732057299668e-01, -6.191319503309934413e-01, -1.328538592609372626e-01, 9.657679419041618196e-01, 1.269760179819245660e-01
-1.743217453410935217e-02, 6.490587483747289888e-02, 3.570406558611057685e-02, 1.647459587908986223e-01, 2.970862987159213486e-01, 4.361054842776911911e-01, 4.260662285220557788e-01, 5.718510864485677470e-01, 5.592286048965715572e-01, 4.479002785692785538e-01, 8.626654578782851912e-01, 3.433656693957695683e-01, -1.760617181667442355e-01, 4.110916950491710353e-01, 8.213978899733481720e-01, 5.226090775989505888e-02, -8.722567037139841717e-02, 6.266871451338836829e-01, 6.386573615959350025e-01, -1.640180777882578045e-01, 1.743095170325513199e-01, 8.428236694450744748e-01, 2.293426854060878761e-01, -2.135441747589038042e-01
-1.004105921489444192e-01, 3.881102646648992849e-02, -2.088099029842013787e-02, 1.413766087672153615e-01, 1.439442095244613806e-01, 2.184183647144350982e-01, 1.803230551273123095e-01, 2.163156611967729515e-01, 1.130274071472332637e-01, 2.552814742937218884e-01, 2.128264987592284330e-01, 7.635637982110842215e-01, -5.427039800172360762e-01, -7.427213408435691111e-01, 5.647713891444147150e-01, 4.824101554373086964e-01, -8.072582362908591325e-01, -4.098774701411230792e-01, 7.982590600954639903e-01, -5.864957583475752939e-02, -9.321022711714991305e-01, 2.624084482356214831e-01, 6.484487131664337101e-01, -6.032099473864040995e-01
... 99 more rows
